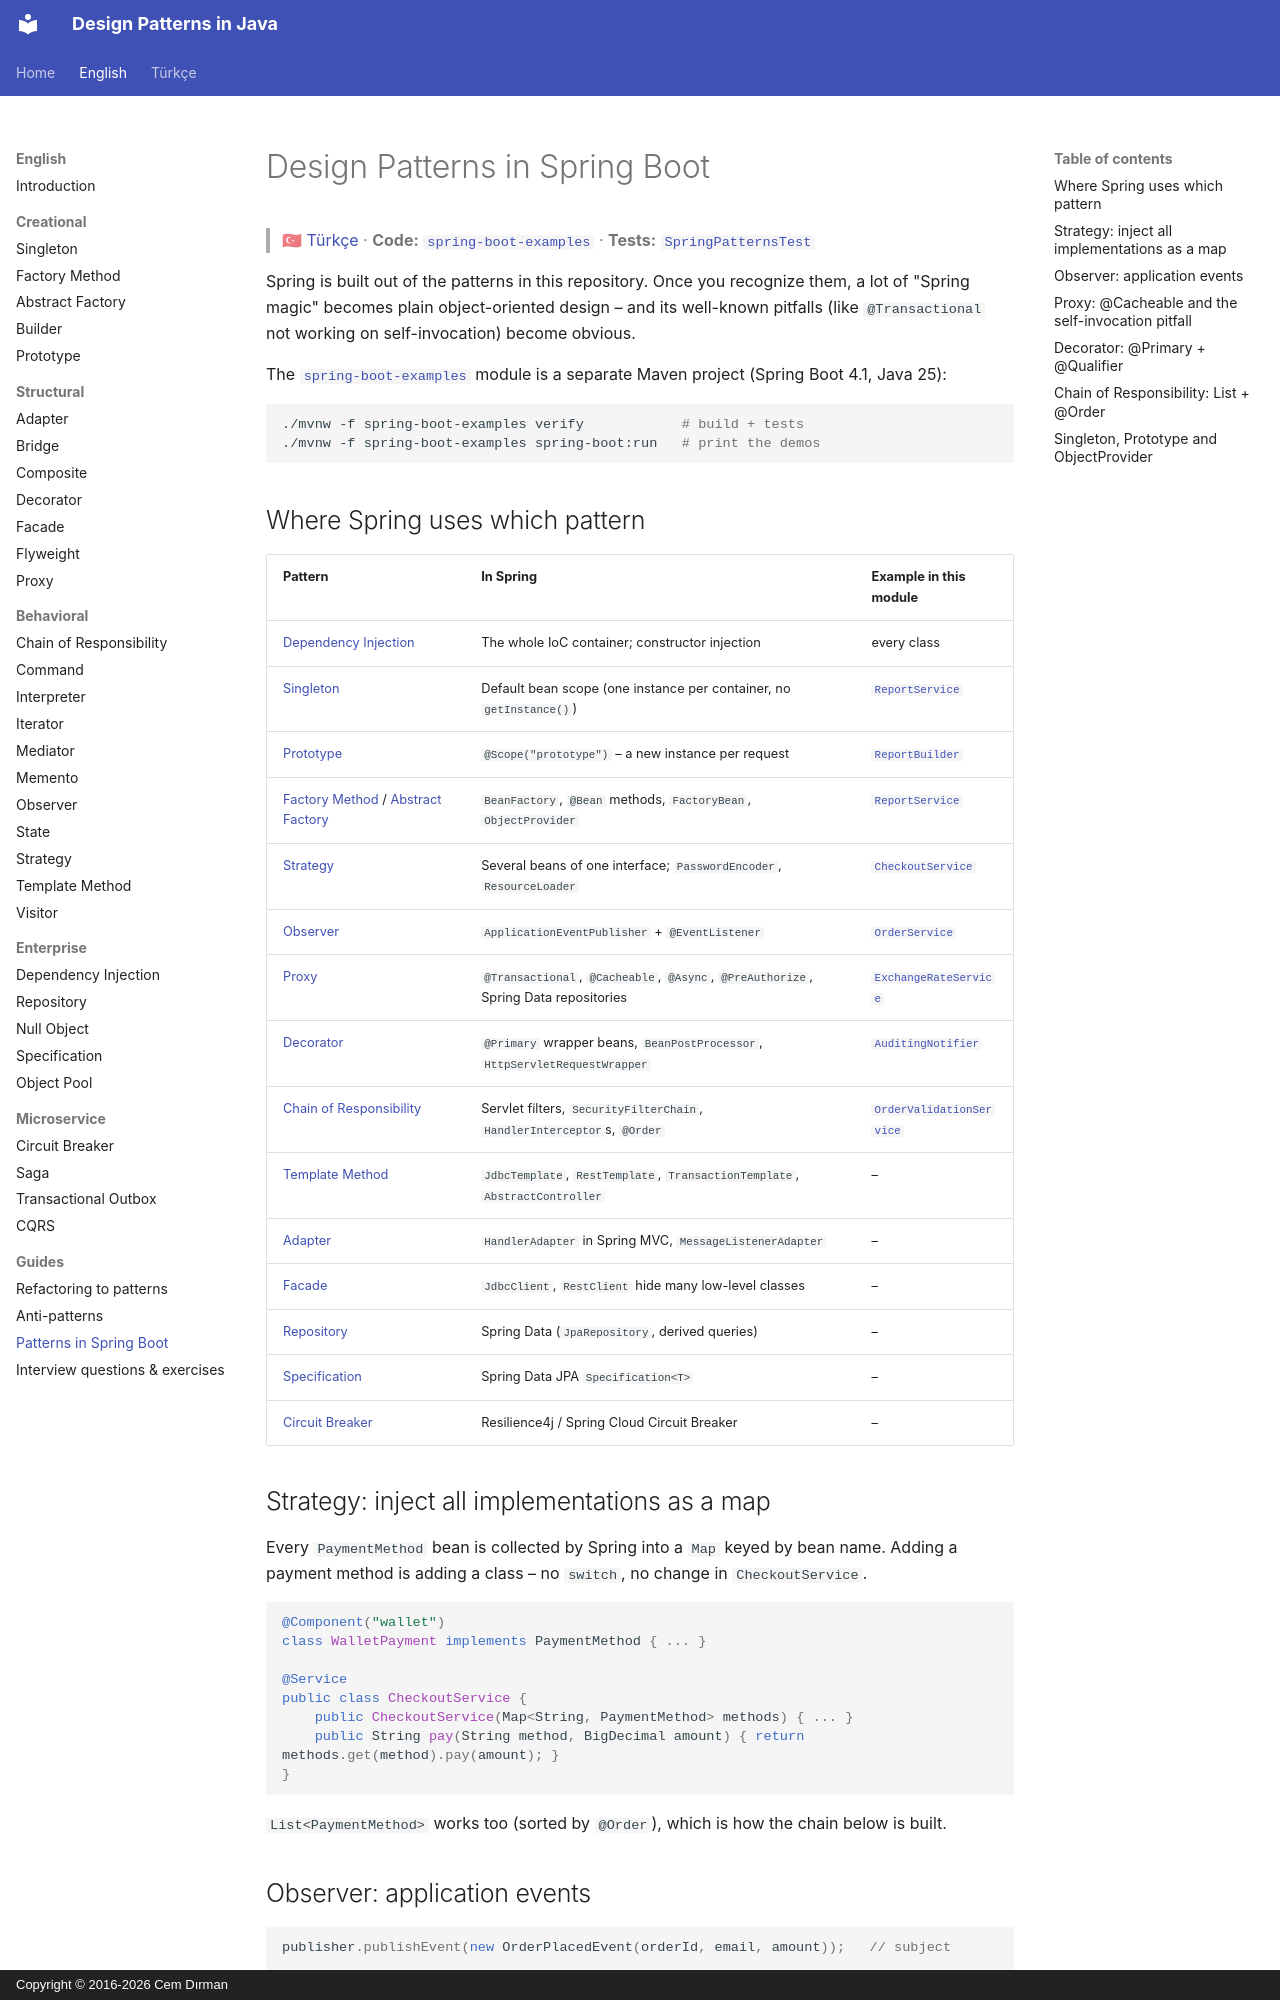

repository: cemdrman/design-patterns · page: en/spring/index.html · generator: mkdocs · copyright: Copyright © 2016-2026 Cem Dırman

# Design Patterns in Spring Boot

> 🇹🇷 [Türkçe](../tr/spring.md) · **Code:** [`spring-boot-examples`](../../spring-boot-examples) · **Tests:** [`SpringPatternsTest`](../../spring-boot-examples/src/test/java/designpatterns/spring/SpringPatternsTest.java)

Spring is built out of the patterns in this repository. Once you recognize them, a lot of "Spring magic"
becomes plain object-oriented design – and its well-known pitfalls (like `@Transactional` not working on
self-invocation) become obvious.

The [`spring-boot-examples`](../../spring-boot-examples) module is a separate Maven project (Spring Boot 4.1, Java 25):

```bash
./mvnw -f spring-boot-examples verify            # build + tests
./mvnw -f spring-boot-examples spring-boot:run   # print the demos
```

## Where Spring uses which pattern

| Pattern | In Spring | Example in this module |
|---|---|---|
| [Dependency Injection](enterprise/dependency-injection.md) | The whole IoC container; constructor injection | every class |
| [Singleton](creational/singleton.md) | Default bean scope (one instance per container, no `getInstance()`) | [`ReportService`](../../spring-boot-examples/src/main/java/designpatterns/spring/scope/ReportService.java) |
| [Prototype](creational/prototype.md) | `@Scope("prototype")` – a new instance per request | [`ReportBuilder`](../../spring-boot-examples/src/main/java/designpatterns/spring/scope/ReportBuilder.java) |
| [Factory Method](creational/factory-method.md) / [Abstract Factory](creational/abstract-factory.md) | `BeanFactory`, `@Bean` methods, `FactoryBean`, `ObjectProvider` | [`ReportService`](../../spring-boot-examples/src/main/java/designpatterns/spring/scope/ReportService.java) |
| [Strategy](behavioral/strategy.md) | Several beans of one interface; `PasswordEncoder`, `ResourceLoader` | [`CheckoutService`](../../spring-boot-examples/src/main/java/designpatterns/spring/strategy/CheckoutService.java) |
| [Observer](behavioral/observer.md) | `ApplicationEventPublisher` + `@EventListener` | [`OrderService`](../../spring-boot-examples/src/main/java/designpatterns/spring/observer/OrderService.java) |
| [Proxy](structural/proxy.md) | `@Transactional`, `@Cacheable`, `@Async`, `@PreAuthorize`, Spring Data repositories | [`ExchangeRateService`](../../spring-boot-examples/src/main/java/designpatterns/spring/proxy/ExchangeRateService.java) |
| [Decorator](structural/decorator.md) | `@Primary` wrapper beans, `BeanPostProcessor`, `HttpServletRequestWrapper` | [`AuditingNotifier`](../../spring-boot-examples/src/main/java/designpatterns/spring/decorator/AuditingNotifier.java) |
| [Chain of Responsibility](behavioral/chain-of-responsibility.md) | Servlet filters, `SecurityFilterChain`, `HandlerInterceptor`s, `@Order` | [`OrderValidationService`](../../spring-boot-examples/src/main/java/designpatterns/spring/chainofresponsibility/OrderValidationService.java) |
| [Template Method](behavioral/template-method.md) | `JdbcTemplate`, `RestTemplate`, `TransactionTemplate`, `AbstractController` | – |
| [Adapter](structural/adapter.md) | `HandlerAdapter` in Spring MVC, `MessageListenerAdapter` | – |
| [Facade](structural/facade.md) | `JdbcClient`, `RestClient` hide many low-level classes | – |
| [Repository](enterprise/repository.md) | Spring Data (`JpaRepository`, derived queries) | – |
| [Specification](enterprise/specification.md) | Spring Data JPA `Specification<T>` | – |
| [Circuit Breaker](microservice/circuit-breaker.md) | Resilience4j / Spring Cloud Circuit Breaker | – |
